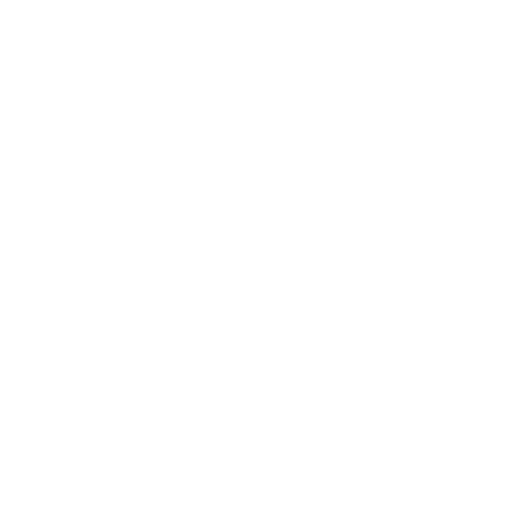
t = 0.00 s
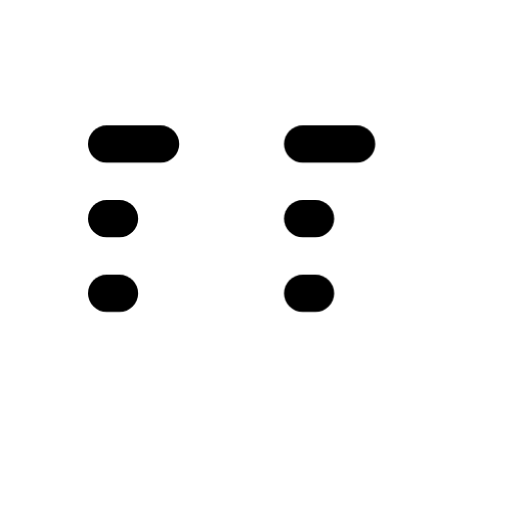
t = 0.38 s
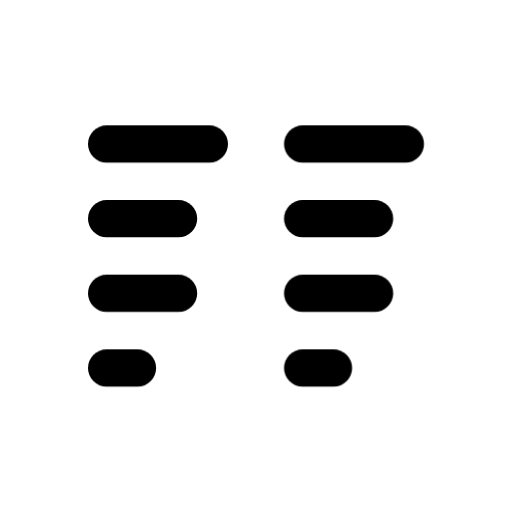
t = 0.79 s
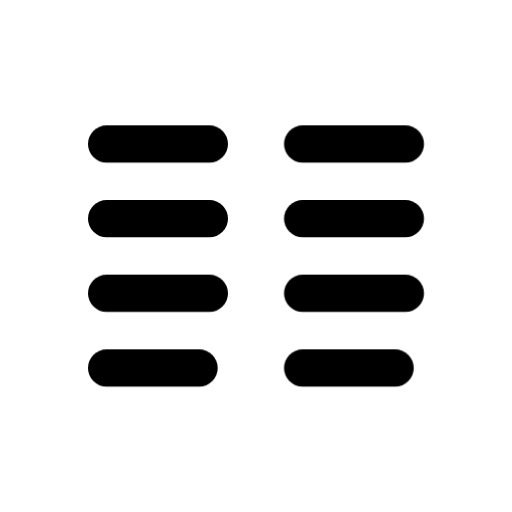
t = 1.22 s
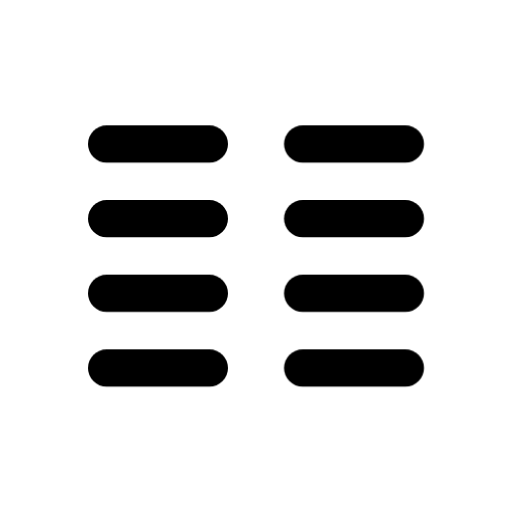
t = 1.69 s
t = 2.09 s: frame unchanged from t = 1.69 s, image omitted

The animated SVG that drew these frames (rendered in a browser with its animation timeline set to each time). Animation: 3 CSS @keyframes rules; one cycle of 2.40 s, repeats indefinitely.

<svg xmlns="http://www.w3.org/2000/svg" width="24" height="24" fill="none" stroke="currentColor" stroke-linecap="round" stroke-linejoin="round" stroke-width="2" viewBox="0 0 24 24">
    <!-- Generated by scripts/icon-expansion/generate.mjs -->
    <!-- Adapted from Tabler Icons 3.34.1.
MIT License

Copyright (c) 2020-2024 Paweł Kuna

Permission is hereby granted, free of charge, to any person obtaining a copy
of this software and associated documentation files (the "Software"), to deal
in the Software without restriction, including without limitation the rights
to use, copy, modify, merge, publish, distribute, sublicense, and/or sell
copies of the Software, and to permit persons to whom the Software is
furnished to do so, subject to the following conditions:

The above copyright notice and this permission notice shall be included in all
copies or substantial portions of the Software.

THE SOFTWARE IS PROVIDED "AS IS", WITHOUT WARRANTY OF ANY KIND, EXPRESS OR
IMPLIED, INCLUDING BUT NOT LIMITED TO THE WARRANTIES OF MERCHANTABILITY,
FITNESS FOR A PARTICULAR PURPOSE AND NONINFRINGEMENT. IN NO EVENT SHALL THE
AUTHORS OR COPYRIGHT HOLDERS BE LIABLE FOR ANY CLAIM, DAMAGES OR OTHER
LIABILITY, WHETHER IN AN ACTION OF CONTRACT, TORT OR OTHERWISE, ARISING FROM,
OUT OF OR IN CONNECTION WITH THE SOFTWARE OR THE USE OR OTHER DEALINGS IN THE
SOFTWARE. -->
    <style>
        @media (prefers-reduced-motion: no-preference) {
            @keyframes ira-design-columns-row-0 { 0% { stroke-dashoffset: 1; opacity: 0; } 1% { opacity: 1; } 30%, 87% { stroke-dashoffset: 0; opacity: 1; } 100% { stroke-dashoffset: 0; opacity: 0; } }
            [data-ira-design-reveal="columns"] [data-design-ink="row-0"] { stroke-dasharray: 1 1; animation: ira-design-columns-row-0 2.4s linear infinite; }
            @keyframes ira-design-columns-row-1 { 0%, 12% { stroke-dashoffset: 1; opacity: 0; } 13% { opacity: 1; } 42%, 87% { stroke-dashoffset: 0; opacity: 1; } 100% { stroke-dashoffset: 0; opacity: 0; } }
            [data-ira-design-reveal="columns"] [data-design-ink="row-1"] { stroke-dasharray: 1 1; animation: ira-design-columns-row-1 2.4s linear infinite; }
            @keyframes ira-design-columns-row-2 { 0%, 24% { stroke-dashoffset: 1; opacity: 0; } 25% { opacity: 1; } 54%, 87% { stroke-dashoffset: 0; opacity: 1; } 100% { stroke-dashoffset: 0; opacity: 0; } }
            [data-ira-design-reveal="columns"] [data-design-ink="row-2"] { stroke-dasharray: 1 1; animation: ira-design-columns-row-2 2.4s linear infinite; }
        }
    </style>
    <g data-ira-design-reveal="columns" data-design-kind="table"><g transform="translate(1.5 1.5) scale(.875)"><path data-design-ink="row-0" pathLength="1" d="M4 6L9.5 6"/><path data-design-ink="row-1" pathLength="1" d="M4 10L9.5 10"/><path data-design-ink="row-1" pathLength="1" d="M4 14L9.5 14"/><path data-design-ink="row-2" pathLength="1" d="M4 18L9.5 18"/><path data-design-ink="row-0" pathLength="1" d="M14.5 6L20 6"/><path data-design-ink="row-1" pathLength="1" d="M14.5 10L20 10"/><path data-design-ink="row-1" pathLength="1" d="M14.5 14L20 14"/></g><g transform="translate(1.5 1.5) scale(.875)"><path data-design-ink="row-2" pathLength="1" d="M14.5 18L20 18"/></g></g>
</svg>
